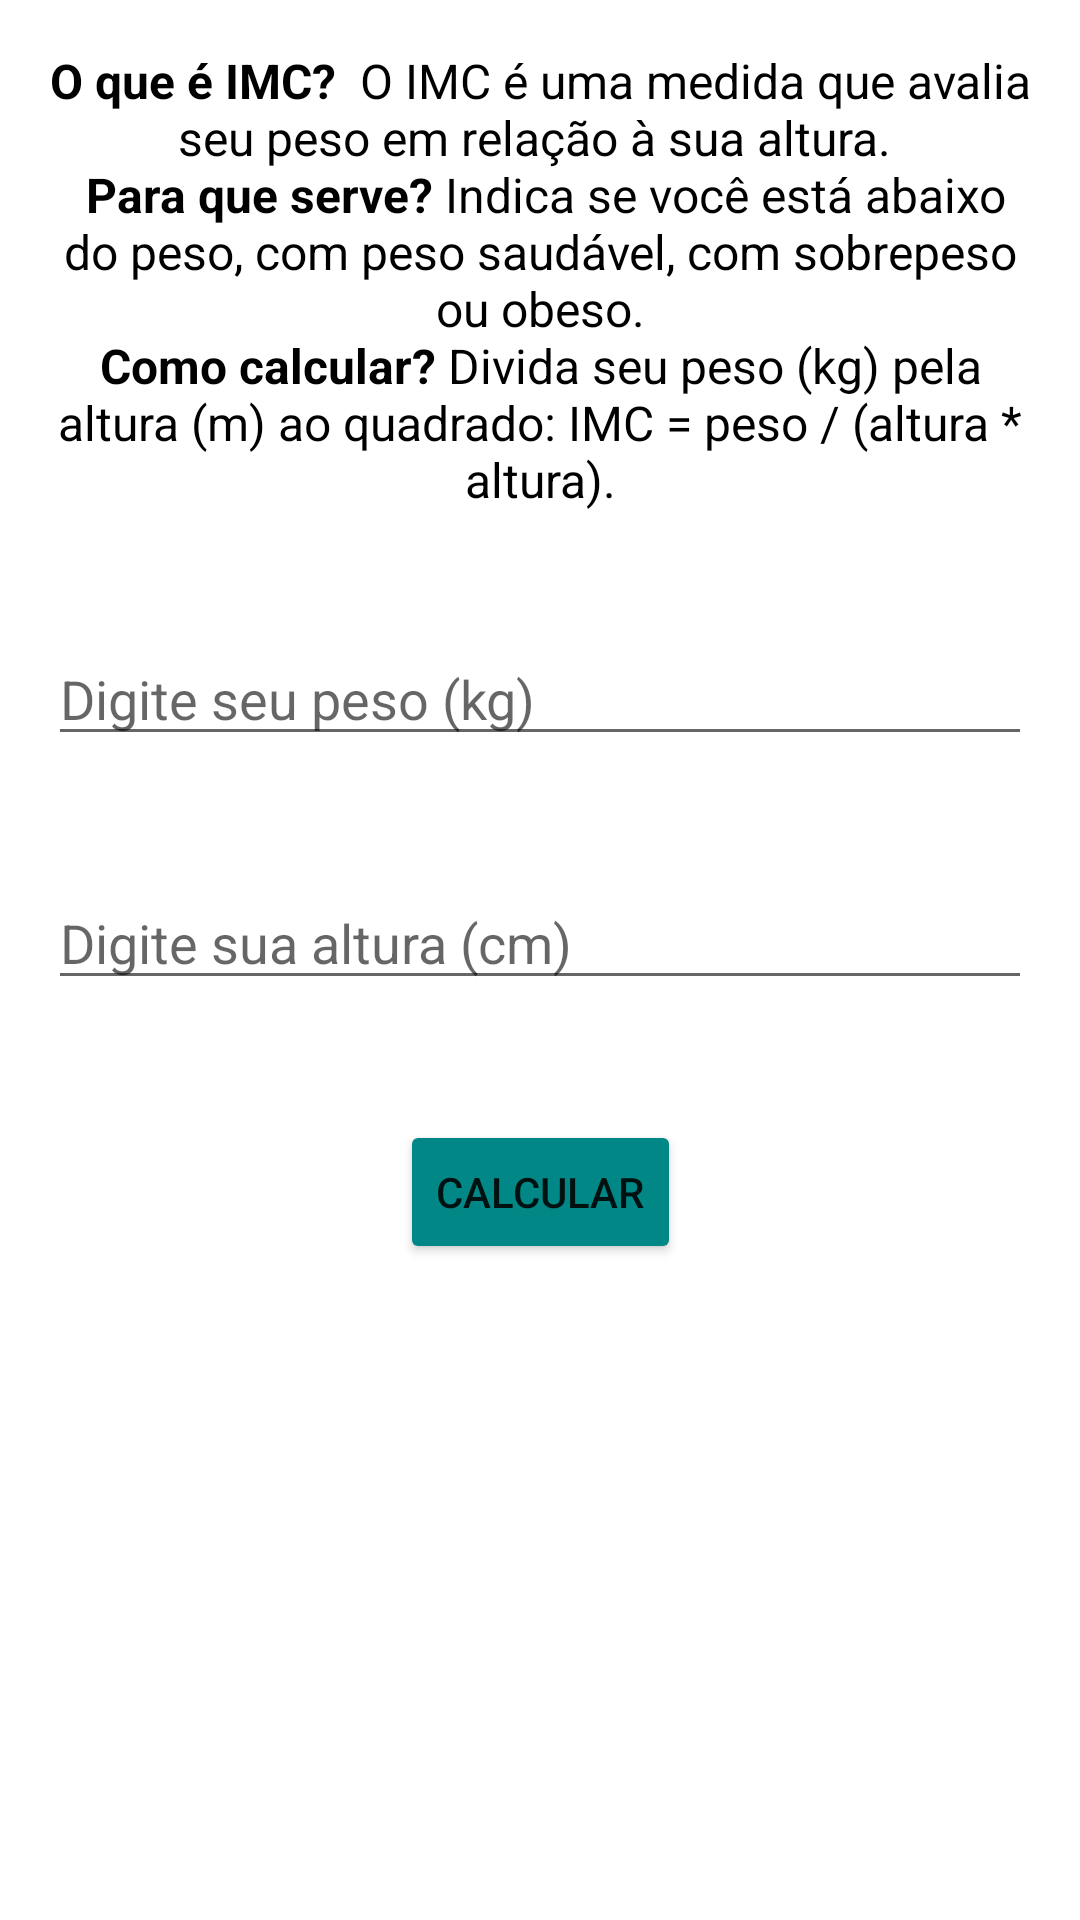

Reconstruct the res/layout file that produces this screen, plus the resources it refers to.
<!-- AndroidManifest.xml: application theme Theme.FitLife -->
<!-- res/layout/activity_imc.xml -->
<?xml version="1.0" encoding="utf-8"?>
<androidx.constraintlayout.widget.ConstraintLayout xmlns:android="http://schemas.android.com/apk/res/android"
    xmlns:app="http://schemas.android.com/apk/res-auto"
    xmlns:tools="http://schemas.android.com/tools"
    android:layout_width="match_parent"
    android:layout_height="match_parent"
    android:layout_gravity="center"
    android:padding="16dp"
    tools:context=".ImcActivity">

    <TextView
        android:id="@+id/tv_bmi_description"
        android:layout_width="wrap_content"
        android:layout_height="wrap_content"
        android:text="@string/tv_bmi_description"
        android:textAlignment="center"
        android:textColor="@color/black"
        android:textSize="16sp"
        app:layout_constraintEnd_toEndOf="parent"
        app:layout_constraintStart_toStartOf="parent"
        app:layout_constraintTop_toTopOf="parent" />

    <EditText
        android:id="@+id/et_bmi_weight"
        style="@style/EditTextForm"
        android:hint="@string/et_weight"
        android:inputType="numberDecimal"
        android:maxLength="4"
        app:layout_constraintEnd_toEndOf="parent"
        app:layout_constraintStart_toStartOf="parent"
        app:layout_constraintTop_toBottomOf="@id/tv_bmi_description" />


    <EditText
        android:id="@+id/et_bmi_height"
        style="@style/EditTextForm"
        android:hint="@string/et_height"
        android:inputType="number"
        android:maxLength="3"
        app:layout_constraintEnd_toEndOf="parent"
        app:layout_constraintStart_toStartOf="parent"
        app:layout_constraintTop_toBottomOf="@id/et_bmi_weight" />

    <Button
        android:id="@+id/btn_bmi_calculate"
        style="@style/ButtonForm"
        android:layout_marginTop="40dp"
        android:text="@string/btn_calculate"
        app:layout_constraintEnd_toEndOf="parent"
        app:layout_constraintStart_toStartOf="parent"
        app:layout_constraintTop_toBottomOf="@id/et_bmi_height" />

    <TextView
        android:id="@+id/tv_bmi_result"
        android:layout_width="wrap_content"
        android:layout_height="wrap_content"
        android:layout_marginTop="40dp"
        android:textSize="16sp"
        app:layout_constraintEnd_toEndOf="parent"
        app:layout_constraintStart_toStartOf="parent"
        app:layout_constraintTop_toBottomOf="@id/btn_bmi_calculate" />


</androidx.constraintlayout.widget.ConstraintLayout>
<!-- resources referenced by this layout -->
<resources>
  <string name="btn_calculate">Calcular</string>
  <string name="et_height">Digite sua altura (cm)</string>
  <string name="et_weight">Digite seu peso (kg)</string>
  <string name="tv_bmi_description"><b>O que é IMC? </b>  O IMC é uma medida que avalia seu peso em relação à sua altura. \n<br /> <b>Para que serve?</b><br /> Indica se você está abaixo do peso, com peso saudável, com sobrepeso ou obeso.\n<br /><b>Como calcular?</b><br /> Divida seu peso (kg) pela altura (m) ao quadrado: IMC = peso / (altura * altura).</string>
  <style name="ButtonForm">
          <item name="android:layout_width">wrap_content</item>
          <item name="android:layout_height">wrap_content</item>
          <item name="backgroundTint">@color/teal_700</item>
      </style>
  <style name="EditTextForm">
          <item name="android:layout_marginTop">40dp</item>
          <item name="android:layout_width">match_parent</item>
          <item name="android:layout_height">wrap_content</item>
  
      </style>
  <style name="Theme.FitLife" parent="Theme.MaterialComponents.DayNight.DarkActionBar">
          
          <item name="colorPrimary">@color/purple_500</item>
          <item name="colorPrimaryVariant">@color/purple_700</item>
          <item name="colorOnPrimary">@color/white</item>
          
          <item name="colorSecondary">@color/teal_200</item>
          <item name="colorSecondaryVariant">@color/teal_700</item>
          <item name="colorOnSecondary">@color/black</item>
          
          <item name="android:statusBarColor">?attr/colorPrimaryVariant</item>
          
      </style>
  <!-- not gathered from this repository: default colours our renderer supplied (Android Studio template values) -->
  <color name="purple_500">#FF6200EE</color>
  <color name="purple_700">#FF3700B3</color>
  <color name="teal_200">#FF03DAC5</color>
  <color name="teal_700">#FF018786</color>
  <color name="black">#FF000000</color>
  <color name="white">#FFFFFFFF</color>
</resources>
